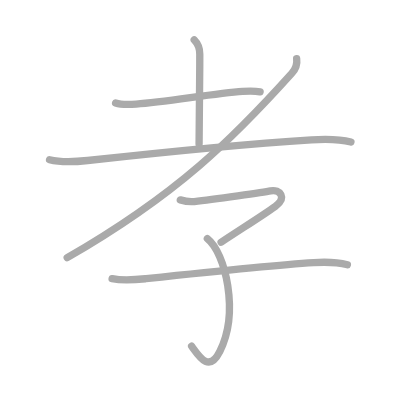
t = 0.00 s
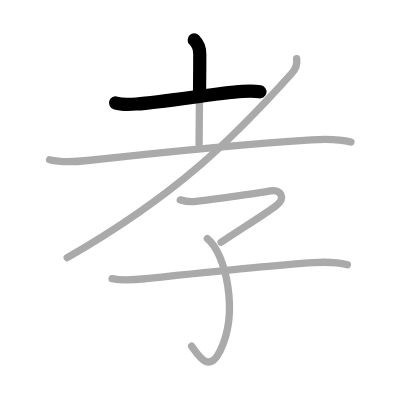
t = 1.50 s
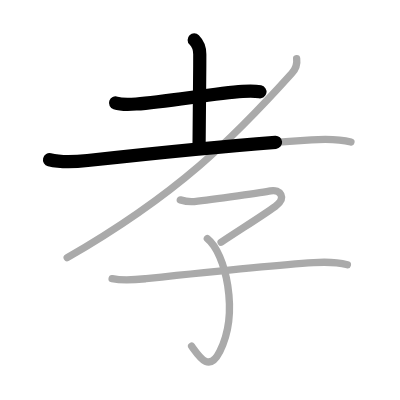
t = 2.75 s
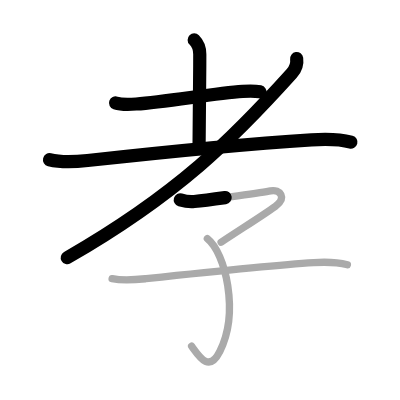
t = 4.25 s
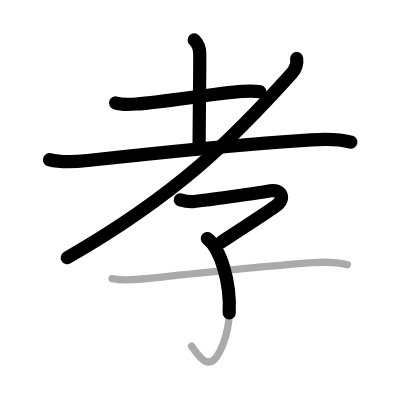
t = 5.50 s
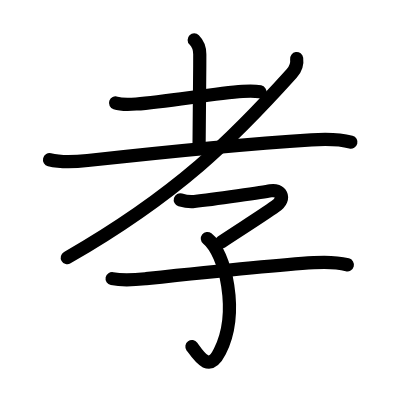
t = 7.00 s

The animated SVG that drew these frames (rendered in a browser with its animation timeline set to each time). Animation: 7 SMIL elements (animate=7); one cycle of 7.00 s.

<?xml version="1.0" standalone="no"?>
<!DOCTYPE svg PUBLIC "-//W3C//DTD SVG 1.1//EN"   "http://www.w3.org/Graphics/SVG/1.1/DTD/svg11.dtd">
<svg width="400px" height="400px"  version="1.1" xmlns="http://www.w3.org/2000/svg">
  <defs>
    <marker id="Triangle" viewBox="0 0 10 10" refX="0" refY="5" markerUnits="strokeWidth" markerWidth="3" style="stroke-opacity:0%;fill:#aaaaaa;" markerHeight="2" orient="auto">
      <path d="M 0 0 L 10 5 L 0 10 z" />
    </marker>
    
    <marker id="Arrow" viewBox="0 0 10 10" refX="5" refY="5" markerUnits="strokeWidth" markerWidth="1.8" style="stroke-opacity:0%;fill:#770000;" markerHeight="2" orient="auto">
      <path d="M 0 4 L 6 4 L 4 1 L 10 5 L 4 9 L 6 6 L 0 6 z" />
        <circle cx="5" cy="5" r="5" />
      </marker>
    
    <marker id="TriangleRed" viewBox="0 0 10 10" refX="0" refY="5" markerUnits="strokeWidth" markerWidth="3" style="stroke-opacity:0%;fill:#CC0000;" markerHeight="2" orient="auto">
      <path d="M 0 0 L 10 5 L 0 10 z" />
    </marker>
    
    <marker id="ArrowRed" viewBox="0 0 10 10" refX="5" refY="5" markerUnits="strokeWidth" markerWidth="1.8" style="stroke-opacity:0%;fill:#CC0000;" markerHeight="2" orient="auto">
      <path d="M 0 4 L 6 4 L 4 1 L 10 5 L 4 9 L 6 6 L 0 6 z" />
        <circle cx="5" cy="5" r="5" />
      </marker>
    
  </defs>
  
  <path style="fill:#ffffff; fill-opacity:100%; fill-rule:evenodd; stroke-width:0;" d="M 0 0 L 400px 0 L 400px 400px L 0 400px L 0 0" />

  <g transform="scale(3.6697247706422 3.6697247706422)">
<path style="fill:none; fill-opacity:0%; fill-rule:evenodd; stroke:#aaaaaa; stroke-opacity:100%; stroke-width: 1.5pt; stroke-linejoin:round; stroke-linecap:round;" d="M31.5 28.06c1.67 0.56 3.88 0.42 5.62 0.29c8.33-0.63 21.28-2.9 29.01-3.45c1.65-0.12 3.14-0.19 4.75 0.13"></path>
<path style="fill:none; fill-opacity:0%; fill-rule:evenodd; stroke:#aaaaaa; stroke-opacity:100%; stroke-width: 1.5pt; stroke-linejoin:round; stroke-linecap:round;" d="M52.92 10.87c0.98 0.98 1.52 2.51 1.52 3.89c0 8.95-0.19 18.37-0.19 24.5"></path>
<path style="fill:none; fill-opacity:0%; fill-rule:evenodd; stroke:#aaaaaa; stroke-opacity:100%; stroke-width: 1.5pt; stroke-linejoin:round; stroke-linecap:round;" d="M13.5 43.53c3.38 0.84 7.19 0.56 10.36 0.21c14.75-1.63 38.7-4.24 61.02-5.64c3.56-0.22 7.29-0.31 10.75 0.61"></path>
<path style="fill:none; fill-opacity:0%; fill-rule:evenodd; stroke:#aaaaaa; stroke-opacity:100%; stroke-width: 1.5pt; stroke-linejoin:round; stroke-linecap:round;" d="M80.84 15.98C81 17.12 80.62 18.75 79.5 20c-15.74 17.49-31 32.88-61.19 50.22"></path>
<path style="fill:none; fill-opacity:0%; fill-rule:evenodd; stroke:#aaaaaa; stroke-opacity:100%; stroke-width: 1.5pt; stroke-linejoin:round; stroke-linecap:round;" d="M49.13 54.47c0.87 0.26 2.49 0.59 3.81 0.45c5.31-0.55 19.33-2.63 20.81-2.92c2.5-0.5 4.56 1.88 1.25 4.25c-3.5 2.5-8.5 5.62-14.75 9.75"></path>
<path style="fill:none; fill-opacity:0%; fill-rule:evenodd; stroke:#aaaaaa; stroke-opacity:100%; stroke-width: 1.5pt; stroke-linejoin:round; stroke-linecap:round;" d="M56.5 65c4.94 3.88 8.75 20.12 3.41 30.75c-2.89 5.75-5.41 1.75-7.69-1.42"></path>
<path style="fill:none; fill-opacity:0%; fill-rule:evenodd; stroke:#aaaaaa; stroke-opacity:100%; stroke-width: 1.5pt; stroke-linejoin:round; stroke-linecap:round;" d="M30.55 75.93c3.06 0.63 6 0.36 9.07 0.03c9.98-1.06 34.62-3.68 45.88-4.39c3-0.19 6.62-0.07 9.16 0.58"></path>

<path style="fill:none; fill-opacity:0%; fill-rule:evenodd; stroke:#000000; stroke-opacity:100%; stroke-width: 2.7pt; stroke-linejoin:round; stroke-linecap:round;" d="M31.5 28.06c1.67 0.56 3.88 0.42 5.62 0.29c8.33-0.63 21.28-2.9 29.01-3.45c1.65-0.12 3.14-0.19 4.75 0.13" pathLength="100" stroke-dashoffset="100" stroke-dasharray="100 105"><animate id="dashAnim1" attributeName="stroke-dashoffset" from="100" to="0" dur="1s" calcMode="linear" fill="freeze"/></path>
<path style="fill:none; fill-opacity:0%; fill-rule:evenodd; stroke:#000000; stroke-opacity:100%; stroke-width: 2.7pt; stroke-linejoin:round; stroke-linecap:round;" d="M52.92 10.87c0.98 0.98 1.52 2.51 1.52 3.89c0 8.95-0.19 18.37-0.19 24.5" pathLength="100" stroke-dashoffset="100" stroke-dasharray="100 105"><animate id="dashAnim2" attributeName="stroke-dashoffset" from="100" to="0" dur="1s" calcMode="linear" begin="dashAnim1.end" fill="freeze"/></path>
<path style="fill:none; fill-opacity:0%; fill-rule:evenodd; stroke:#000000; stroke-opacity:100%; stroke-width: 2.7pt; stroke-linejoin:round; stroke-linecap:round;" d="M13.5 43.53c3.38 0.84 7.19 0.56 10.36 0.21c14.75-1.63 38.7-4.24 61.02-5.64c3.56-0.22 7.29-0.31 10.75 0.61" pathLength="100" stroke-dashoffset="100" stroke-dasharray="100 105"><animate id="dashAnim3" attributeName="stroke-dashoffset" from="100" to="0" dur="1s" calcMode="linear" begin="dashAnim2.end" fill="freeze"/></path>
<path style="fill:none; fill-opacity:0%; fill-rule:evenodd; stroke:#000000; stroke-opacity:100%; stroke-width: 2.7pt; stroke-linejoin:round; stroke-linecap:round;" d="M80.84 15.98C81 17.12 80.62 18.75 79.5 20c-15.74 17.49-31 32.88-61.19 50.22" pathLength="100" stroke-dashoffset="100" stroke-dasharray="100 105"><animate id="dashAnim4" attributeName="stroke-dashoffset" from="100" to="0" dur="1s" calcMode="linear" begin="dashAnim3.end" fill="freeze"/></path>
<path style="fill:none; fill-opacity:0%; fill-rule:evenodd; stroke:#000000; stroke-opacity:100%; stroke-width: 2.7pt; stroke-linejoin:round; stroke-linecap:round;" d="M49.13 54.47c0.87 0.26 2.49 0.59 3.81 0.45c5.31-0.55 19.33-2.63 20.81-2.92c2.5-0.5 4.56 1.88 1.25 4.25c-3.5 2.5-8.5 5.62-14.75 9.75" pathLength="100" stroke-dashoffset="100" stroke-dasharray="100 105"><animate id="dashAnim5" attributeName="stroke-dashoffset" from="100" to="0" dur="1s" calcMode="linear" begin="dashAnim4.end" fill="freeze"/></path>
<path style="fill:none; fill-opacity:0%; fill-rule:evenodd; stroke:#000000; stroke-opacity:100%; stroke-width: 2.7pt; stroke-linejoin:round; stroke-linecap:round;" d="M56.5 65c4.94 3.88 8.75 20.12 3.41 30.75c-2.89 5.75-5.41 1.75-7.69-1.42" pathLength="100" stroke-dashoffset="100" stroke-dasharray="100 105"><animate id="dashAnim6" attributeName="stroke-dashoffset" from="100" to="0" dur="1s" calcMode="linear" begin="dashAnim5.end" fill="freeze"/></path>
<path style="fill:none; fill-opacity:0%; fill-rule:evenodd; stroke:#000000; stroke-opacity:100%; stroke-width: 2.7pt; stroke-linejoin:round; stroke-linecap:round;" d="M30.55 75.93c3.06 0.63 6 0.36 9.07 0.03c9.98-1.06 34.62-3.68 45.88-4.39c3-0.19 6.62-0.07 9.16 0.58" pathLength="100" stroke-dashoffset="100" stroke-dasharray="100 105"><animate id="dashAnim7" attributeName="stroke-dashoffset" from="100" to="0" dur="1s" calcMode="linear" begin="dashAnim6.end" fill="freeze"/></path>

</g>

</svg>  
          
